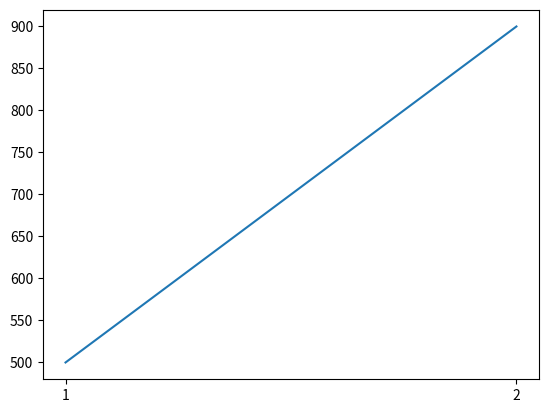

Source code (Python):
import matplotlib.pyplot

eixo_x = ['1', '2']
eixo_y = [500, 900]

matplotlib.pyplot.plot(eixo_x, eixo_y)
#matplotlib.pyplot.ylim(500, 1000) - mexe nas escalas
matplotlib.pyplot.show()